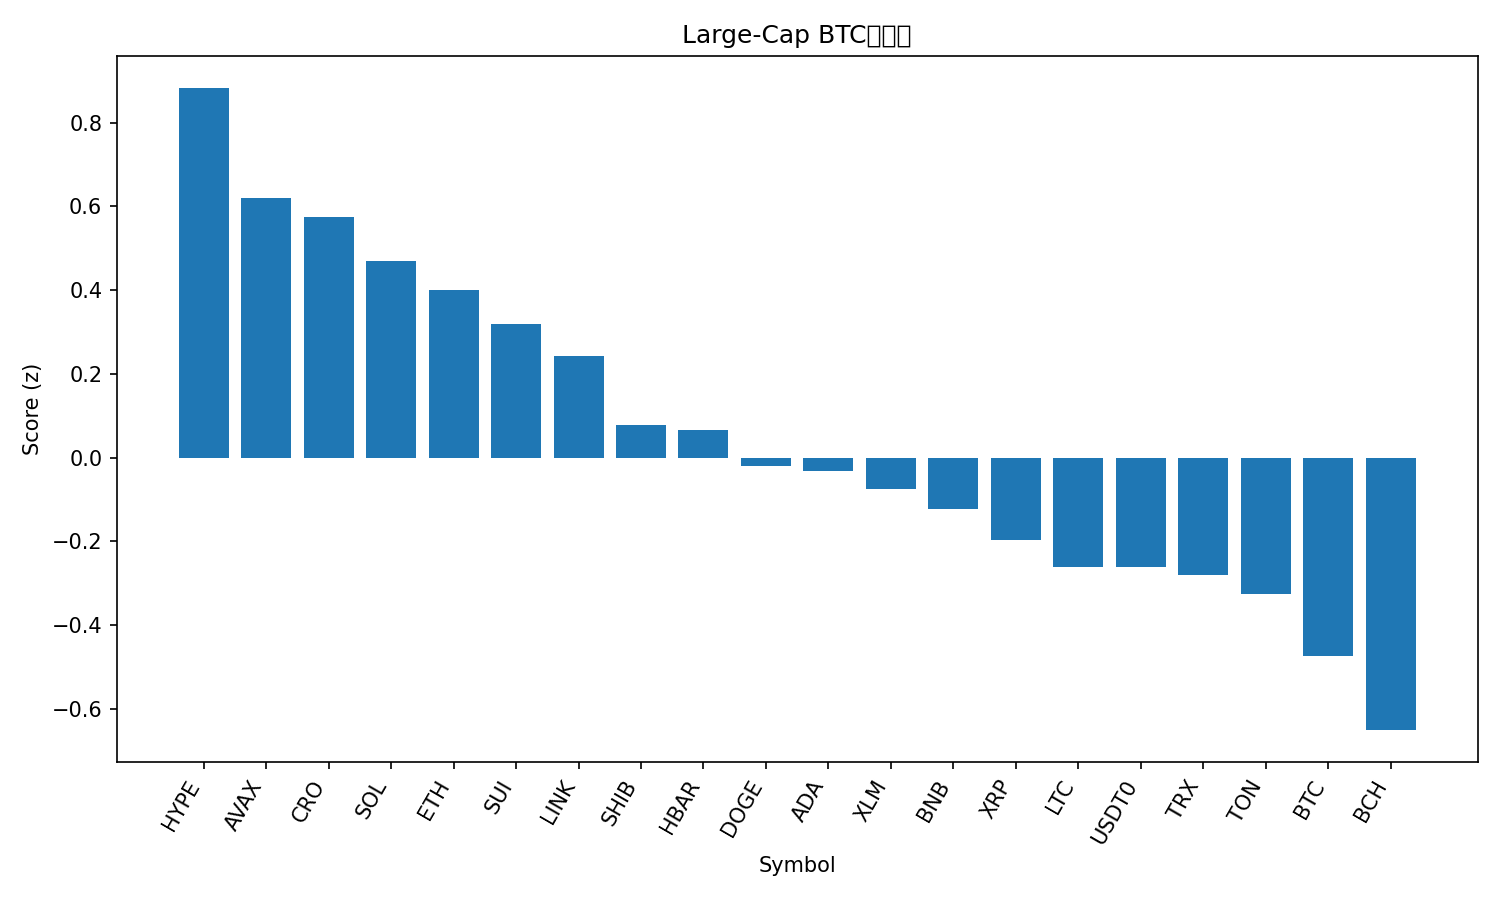

Data behind this chart, as committed beside it:
rank, name, symbol, price_btc, price_usd, pct_1h_btc, pct_24h_btc, pct_7d_btc, market_cap_rank, market_cap_usd, volume_usd, score
1, Hyperliquid, HYPE, 0.0004063, 44.47, 0.6197, 8.647, -15.66, 19, 12040738538, 1114545110, 0.8827
2, Avalanche, AVAX, 0.000261, 28.56, 2.454, -2.544, -10.98, 18, 12064964889, 1524946952, 0.6206
3, Cronos, CRO, 1.75e-06, 0.1916, 0.8839, 4.842, -12.05, 34, 6656569480, 103946909, 0.5759
4, Solana, SOL, 0.001823, 199.6, 1.379, 1.57, -11.14, 6, 108258558964, 11761717085, 0.4708
5, Ethereum, ETH, 0.03648, 3993, 0.8353, 2.585, -6.007, 2, 480909383792, 52699775828, 0.4013
6, Sui, SUI, 2.916e-05, 3.19, 0.9827, 2.087, -8.262, 20, 11384397128, 1568828550, 0.3194
7, Chainlink, LINK, 0.00019, 20.8, 0.7018, 2.671, -6.719, 14, 14070176910, 1069705904, 0.2419
8, Shiba Inu, SHIB, 1.07898e-10, 1.181e-05, 0.5491, 1.803, -3.493, 32, 6952734053, 218818337, 0.07695
9, Hedera, HBAR, 1.93e-06, 0.2117, 0.8206, 0.9195, -6.153, 25, 8968791464, 271289853, 0.06734
10, Dogecoin, DOGE, 2.09e-06, 0.2292, 0.6043, 1.882, -9.049, 9, 34573924929, 3663179845, -0.01983
11, Cardano, ADA, 7.15e-06, 0.7823, 0.6415, 1.428, -7.775, 11, 28561033912, 1794569524, -0.03088
12, Stellar, XLM, 3.25e-06, 0.3557, 0.5234, 0.8768, -2.963, 21, 11335682668, 256624181, -0.07551
13, BNB, BNB, 0.008708, 953.1, 0.862, -2.045, 2.7, 5, 132380300219, 3311491290, -0.122
14, XRP, XRP, 2.522e-05, 2.76, 0.5599, -0.142, -2.941, 4, 164701878634, 9287856132, -0.1974
15, Litecoin, LTC, 0.0009492, 103.9, 0.1384, 1.853, -4.756, 28, 7924888509, 529037141, -0.2618
16, USDT0, USDT0, 9.14e-06, 1.001, -0.1421, 1.305, 5.919, 30, 7287315533, 788620142, -0.2622
17, TRON, TRX, 3.07e-06, 0.3356, -0.09678, 1.6, 2.367, 10, 31756694003, 882030552, -0.2803
18, Toncoin, TON, 2.5e-05, 2.74, 0.2787, 1.236, -7.26, 31, 6958935733, 170729181, -0.3245
19, Bitcoin, BTC, 1.0, 109458, 0.0, 0.0, 0.0, 1, 2179313919331, 69775884893, -0.474
20, Bitcoin Cash, BCH, 0.004976, 544.6, -0.1291, 0.6768, -4.679, 22, 10850058833, 400779648, -0.6505
21, Figure Heloc, FIGR_HELOC, 9.12e-06, 0.9984, -0.9699, 1.188, 2.062, 17, 12660074739, 22341764, -1.018
